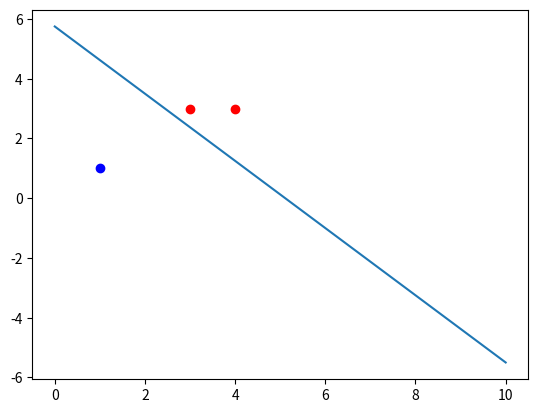

Reproduce this figure in Python.
#coding=utf-8
import numpy as np
import matplotlib.pyplot as plt
p_x = np.array([[3, 3], [4, 3], [1, 1]])
y = np.array([1, 1, -1])
plt.figure()
for i in range(len(p_x)):
    if y[i] == 1:
        plt.plot(p_x[i][0], p_x[i][1], 'ro')
    else:
        plt.plot(p_x[i][0], p_x[i][1], 'bo')
 
w = np.array([1, 0])
b = 0
delta = 1
 
for i in range(100):
    choice = -1
    for j in range(len(p_x)):
        if y[j] != np.sign(np.dot(w, p_x[0]) + b):
            choice = j
            break
    if choice == -1:
        break
    w = w + delta * y[choice]*p_x[choice]
    b = b + delta * y[choice]
 
line_x = [0, 10]
line_y = [0, 0]
 
for i in range(len(line_x)):
    line_y[i] = (-w[0] * line_x[i]- b)/w[1]
 
plt.plot(line_x, line_y)
plt.savefig("picture.png")